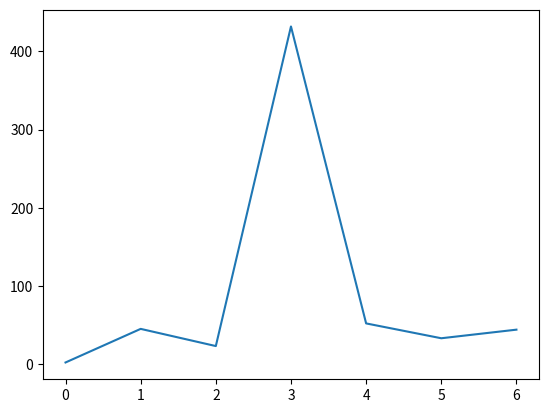

Write Python code to recreate this figure.
# from dataclasses import dataclass, field
# from typing import List
#
# import attr
#
#
# def empty_list():
#     return []
#
#
# @attr.s(auto_attribs=True)
# class Env:
#     lista: List = attr.Factory(list)
#
#
# env = Env()
# env.lista.append(23)
# # del env
# env = Env()
# print(env)

import matplotlib.pyplot as plt
scores=[2,45,23,432,52,33,44]
plt.plot(scores)
plt.show()